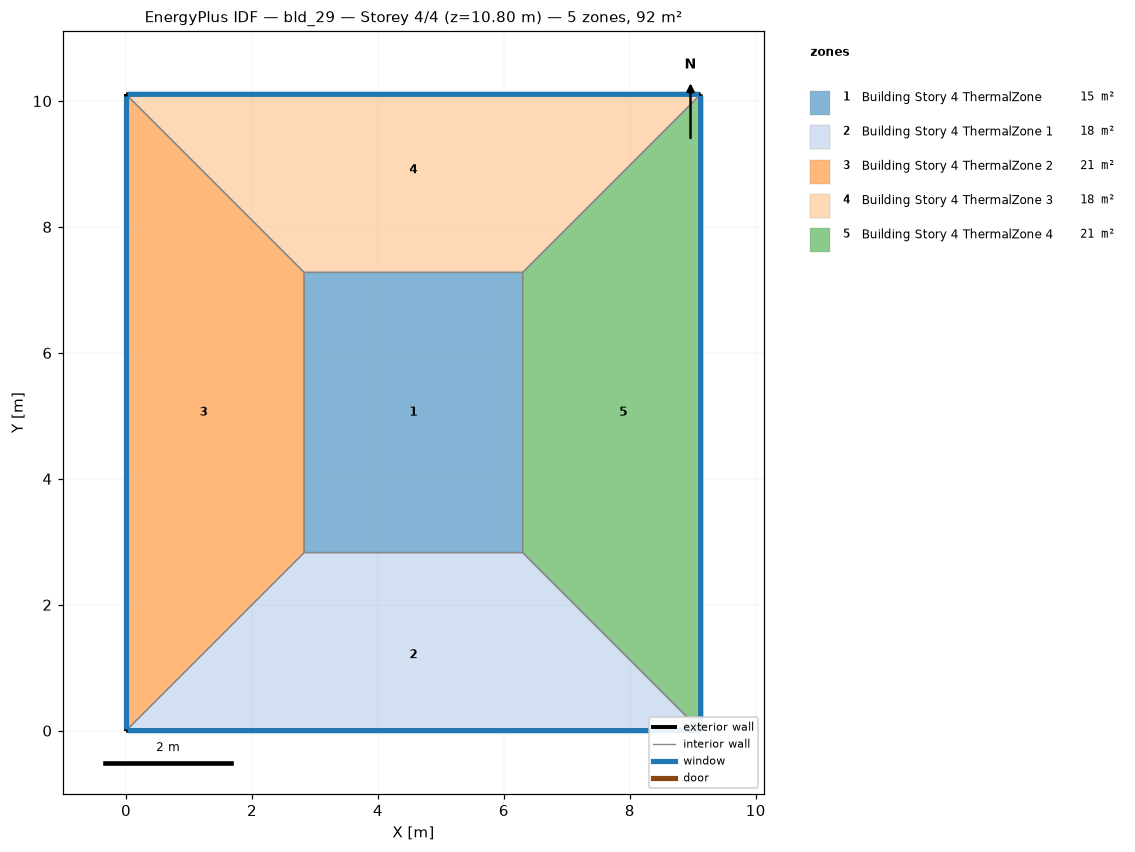
=== STOREY PLAN SPEC (per zone: floor XY polygon, exterior-wall plan segments, windows/doors) ===
zone 1: Building Story 4 ThermalZone  (15.4 m²)
  floor: (6.30, 2.83) (2.83, 2.83) (2.83, 7.28) (6.30, 7.28)
  interior walls: 4
zone 2: Building Story 4 ThermalZone 1  (17.8 m²)
  floor: (9.13, 0.00) (0.00, 0.00) (2.83, 2.83) (6.30, 2.83)
  exterior wall: (0.00, 0.00) – (9.13, 0.00)  [9.1 m]
    window: (0.03, 0.00) – (9.10, 0.00)  [9.9 m²]
  interior walls: 3
zone 3: Building Story 4 ThermalZone 2  (20.6 m²)
  floor: (0.00, 0.00) (0.00, 10.11) (2.83, 7.28) (2.83, 2.83)
  exterior wall: (0.00, 10.11) – (0.00, 0.00)  [10.1 m]
    window: (0.00, 10.08) – (0.00, 0.03)  [10.9 m²]
  interior walls: 3
zone 4: Building Story 4 ThermalZone 3  (17.8 m²)
  floor: (0.00, 10.11) (9.13, 10.11) (6.30, 7.28) (2.83, 7.28)
  exterior wall: (9.13, 10.11) – (0.00, 10.11)  [9.1 m]
    window: (9.10, 10.11) – (0.03, 10.11)  [9.9 m²]
  interior walls: 3
zone 5: Building Story 4 ThermalZone 4  (20.6 m²)
  floor: (9.13, 10.11) (9.13, 0.00) (6.30, 2.83) (6.30, 7.28)
  exterior wall: (9.13, 0.00) – (9.13, 10.11)  [10.1 m]
    window: (9.13, 0.03) – (9.13, 10.08)  [10.9 m²]
  interior walls: 3

=== DERIVED (storey summary) ===
Building: bld_29
Storey: 4 of 4  (floor level z = 10.80 m)
Storey gross floor area: 92.2 m²
Zones on this storey: 5
  - Building Story 4 ThermalZone: floor 15.4 m²
  - Building Story 4 ThermalZone 1: floor 17.8 m²; exterior wall 9.1 m (32.9 m²); 1 window(s) 9.9 m²; WWR 30.0%
  - Building Story 4 ThermalZone 2: floor 20.6 m²; exterior wall 10.1 m (36.4 m²); 1 window(s) 10.9 m²; WWR 30.0%
  - Building Story 4 ThermalZone 3: floor 17.8 m²; exterior wall 9.1 m (32.9 m²); 1 window(s) 9.9 m²; WWR 30.0%
  - Building Story 4 ThermalZone 4: floor 20.6 m²; exterior wall 10.1 m (36.4 m²); 1 window(s) 10.9 m²; WWR 30.0%
Zone adjacency: (none detected)